Labelled photos from "data", an image-classification folder in Omar-V2/MLH-LocalHackDay. The possible labels are: five fingers, four fingers, one finger, three fingers, two fingers.

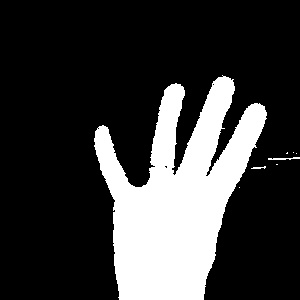
Label: four fingers

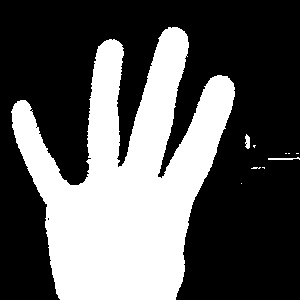
Label: four fingers

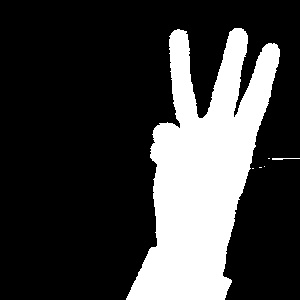
Label: three fingers

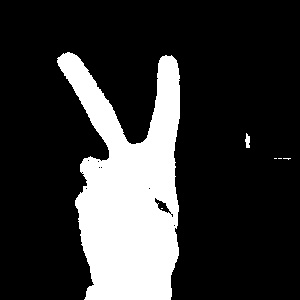
Label: two fingers

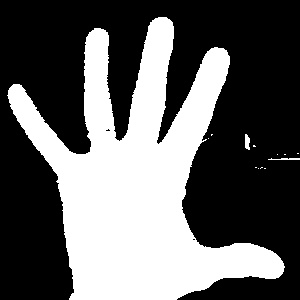
Label: five fingers

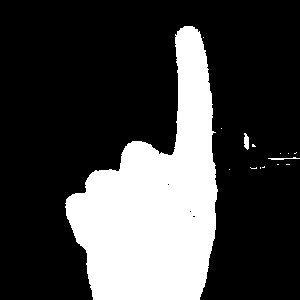
Label: one finger
